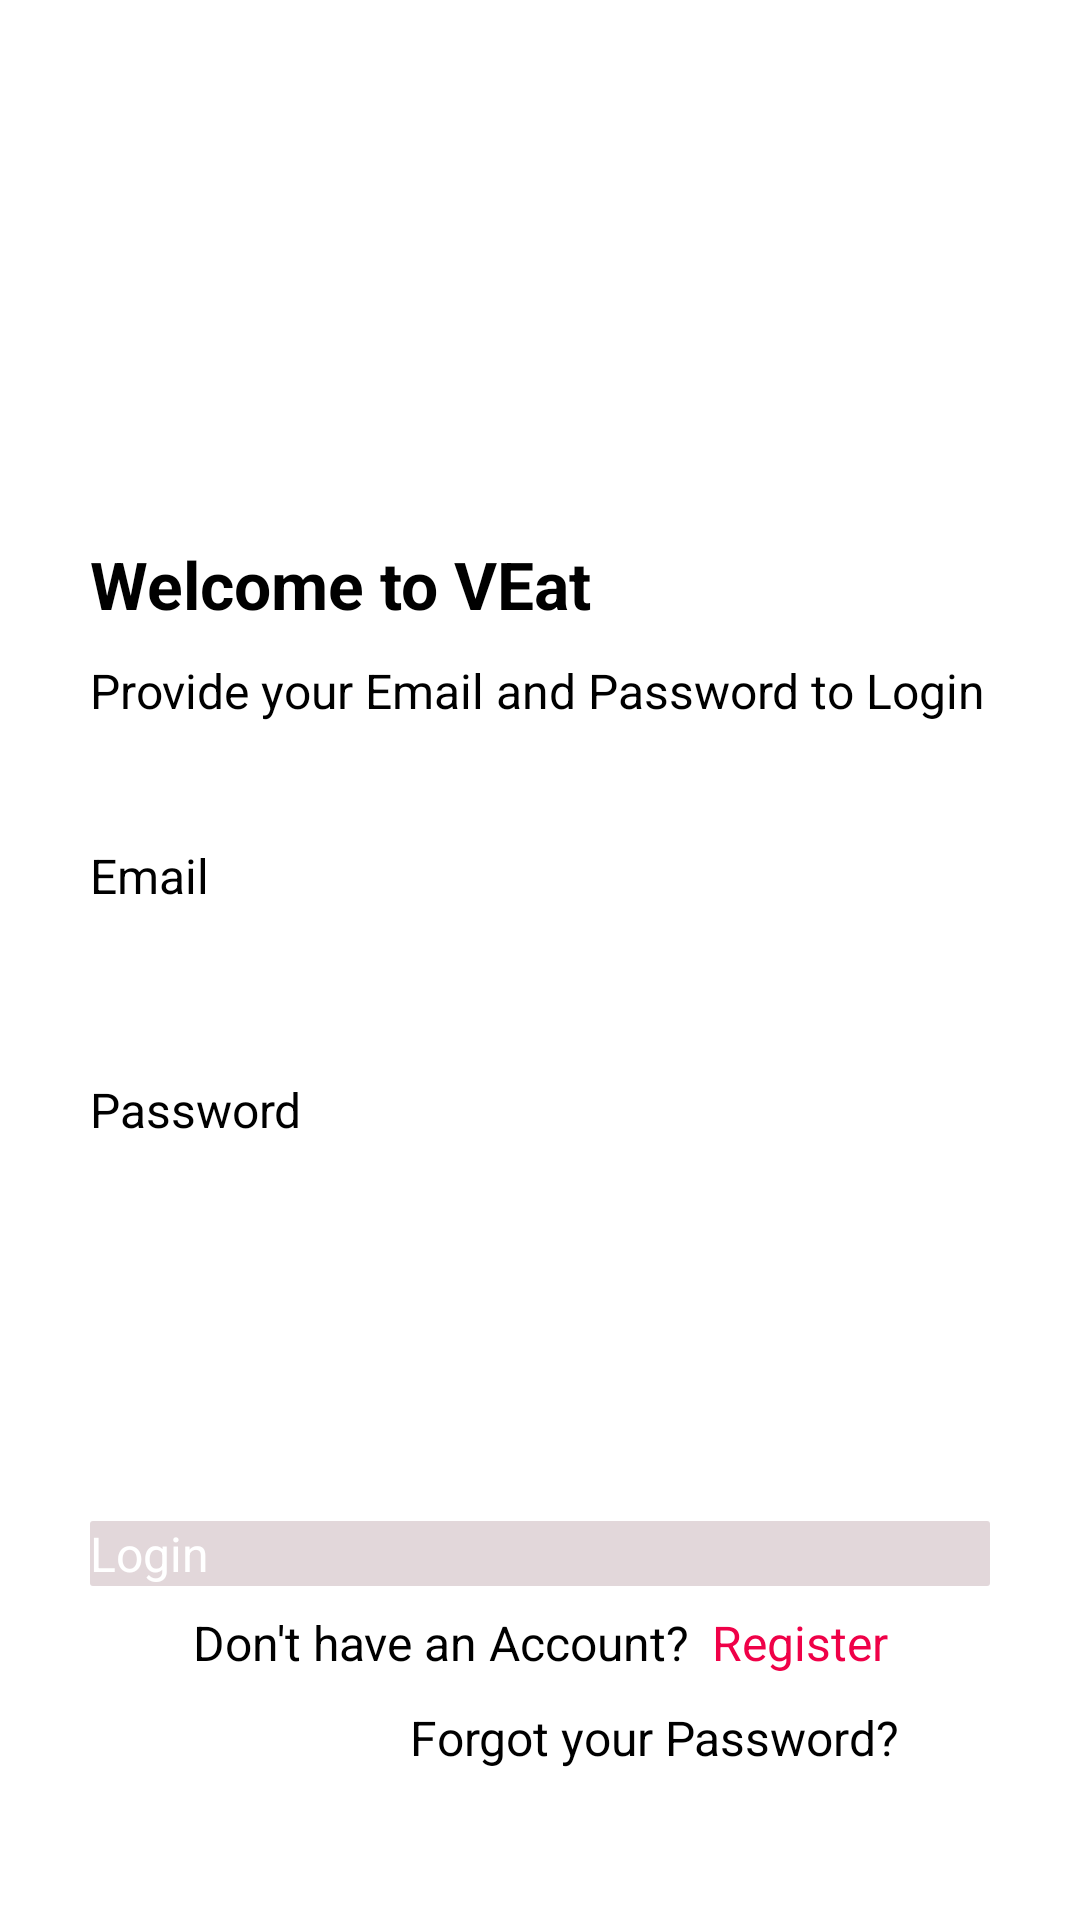

Here is an Android app screen rendered from its layout file. Give the layout XML and the strings, colors and styles it references.
<!-- AndroidManifest.xml: application theme Theme.FoodDeliverForTrain -->
<!-- res/layout/activity_restaurant_login.xml -->
<?xml version="1.0" encoding="utf-8"?>
<LinearLayout xmlns:android="http://schemas.android.com/apk/res/android"
    xmlns:tools="http://schemas.android.com/tools"
    android:layout_width="match_parent"
    android:layout_height="match_parent"
    android:background="@color/background"
    android:orientation="vertical"
    tools:context=".restaurant.RestaurantLogin">

    <LinearLayout
        android:layout_width="match_parent"
        android:layout_height="match_parent"
        android:layout_marginLeft="30dp"
        android:layout_marginRight="30dp"
        android:orientation="vertical">

        <ImageView
            android:layout_width="100dp"
            android:layout_height="100dp"
            android:layout_marginTop="40dp"
            android:src="@drawable/restaurant" />

        <TextView
            android:layout_width="wrap_content"
            android:layout_height="wrap_content"
            android:layout_marginTop="40dp"
            android:text="@string/title_food_resturant"
            android:textColor="@color/textColor"
            android:textSize="22sp"
            android:textStyle="bold" />

        <TextView
            android:layout_width="wrap_content"
            android:layout_height="wrap_content"
            android:layout_marginTop="10dp"
            android:text="Provide your Email and Password to Login"
            android:textColor="@color/textColor"
            android:textSize="16sp" />


        <EditText
            android:id="@+id/et_email"
            android:layout_width="match_parent"
            android:layout_height="wrap_content"
            android:layout_marginTop="40dp"
            android:hint="Email"
            android:minHeight="48dp"
            android:textColor="@color/textColor"
            android:textSize="16sp" />

        <EditText
            android:id="@+id/et_password"
            android:layout_width="match_parent"
            android:layout_height="wrap_content"
            android:layout_marginTop="30dp"
            android:hint="Password"
            android:minHeight="48dp"
            android:textColor="@color/textColor"
            android:textSize="16sp" />

        <Button
            android:id="@+id/btn_login"
            android:layout_width="match_parent"
            android:layout_height="wrap_content"
            android:layout_gravity="bottom"
            android:layout_marginTop="100dp"
            android:background="@drawable/bg_rounded_input_field"
            android:text="Login"
            android:textAllCaps="false"
            android:textColor="@color/white"
            android:textSize="16sp" />











        <LinearLayout
            android:layout_width="match_parent"
            android:layout_height="wrap_content"
            android:layout_marginTop="8dp"
            android:gravity="center"
            android:orientation="horizontal">

            <TextView
                android:layout_width="wrap_content"
                android:layout_height="wrap_content"
                android:text="Don't have an Account?"
                android:textAlignment="center"
                android:textColor="@color/textColor"
                android:textSize="16sp" />

            <TextView
                android:id="@+id/tv_registerButton"
                android:layout_width="wrap_content"
                android:layout_height="wrap_content"
                android:layout_marginLeft="8dp"
                android:text="Register"
                android:textAlignment="center"
                android:textColor="@color/textGreen"
                android:textSize="16sp" />

        </LinearLayout>

        <LinearLayout
            android:layout_width="match_parent"
            android:layout_height="wrap_content"
            android:gravity="end"
            android:orientation="horizontal">

            <TextView
                android:id="@+id/tv_forgotPassword"
                android:layout_width="wrap_content"
                android:layout_height="wrap_content"
                android:layout_marginTop="10dp"
                android:layout_marginRight="30dp"
                android:text="Forgot your Password?"
                android:textColor="@color/textColor"
                android:textSize="16sp" />

        </LinearLayout>

    </LinearLayout>


</LinearLayout>
<!-- resources referenced by this layout -->
<resources>
  <color name="background">#FFFFFFFF</color>
  <color name="textColor">#FF000000</color>
  <color name="textGreen">#ef0148</color>
  <color name="white">#FFFFFFFF</color>
  <!-- drawable bg_rounded_input_field (drawable) -->
  <?xml version="1.0" encoding="utf-8"?>
  <shape xmlns:android="http://schemas.android.com/apk/res/android"
      android:shape="rectangle">
  
      <solid android:color="#E2D7DA" />
      <corners android:radius="1dp"></corners>
  
  </shape>
  <string name="title_food_resturant">Welcome to VEat</string>
</resources>
